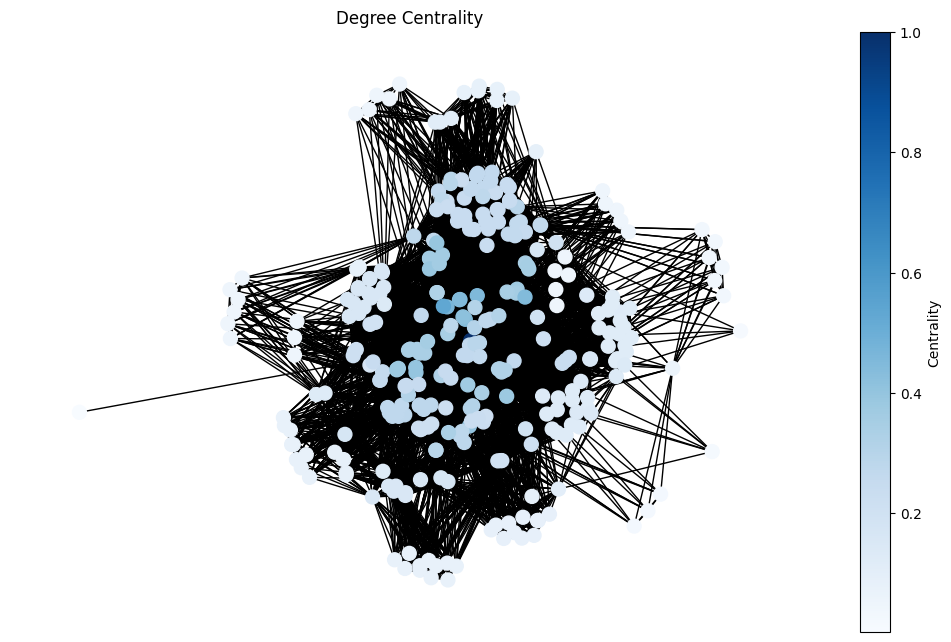

Data behind this chart, as committed beside it:
Node, Degree
마인이스_차란, 1.0
드림어스컴퍼니_FLO, 0.5337
와이어드컴퍼니_케미, 0.4632
인플루디오_포카마켓, 0.454
카카오스타일_지그재그, 0.4479
룩코_에이클로젯, 0.4479
닥터다이어리_닥터다이어리, 0.4448
테사_테사, 0.4417
인프랩_인프런, 0.4172
브레인커머스_잡플래닛, 0.4018
보이저엑스_브루, 0.3988
비프로컴퍼니_비프로11, 0.3988
쿠캣_쿠캣, 0.3957
패스트뷰_뷰어스, 0.3896
그레이드헬스체인_로그, 0.3834
플랭_플랭, 0.3804
퀄슨_리얼클래스, 0.3804
뤼튼테크놀로지스_뤼튼, 0.3804
어웨이크코퍼레이션_초원인, 0.3712
버킷플레이스_오늘의집, 0.3712
라프텔_라프텔, 0.362
어댑트_푸드올로지, 0.362
그립컴퍼니_그립, 0.362
마플코퍼레이션_마플샵, 0.362
비마이프렌즈_비스테이지, 0.362
작당모의_잼페이스, 0.3558
빌리지베이비_베이비빌리, 0.3558
오니스트_오니스트, 0.3497
스카이랩스_스카이랩스, 0.3436
티오더, 0.3436
번개장터_번개장터, 0.3436
킥더허들_피토틱스, 0.3436
트웰브랩스_마렝고, 0.3405
블래스트, 0.3405
패러닷_캐럿, 0.3405
수퍼톤_고요, 0.3405
왓챠_왓챠, 0.3405
아들러_아들러, 0.3405
네오사피엔스_타입캐스트, 0.3405
에이젠글로벌_에이젠글로벌, 0.3374
에아아이트릭스, 0.3221
퍼블리_퍼블리, 0.3221
필라이즈_필라이즈, 0.3221
카카오브이엑스_카카오골프예약, 0.3221
비바이노베이션_착한의사, 0.3221
뉴로핏, 0.3221
루닛_루닛 인사이트 CXR, 0.3221
가제트코리아_유심사, 0.319
마크비전코리아, 0.319
스켈터랩스_스켈터랩스, 0.3129
코리아포트원_포트원, 0.3129
엑스와이지, 0.3129
넛지헬스케어_캐시워크, 0.3098
데이터노우즈_리치고, 0.3098
루센트블록_소유, 0.3098
백패커_아이디어스(idus), 0.2975
우아한형제들_배달의민족, 0.2914
트릿지_트릿지, 0.2914
마이프랜차이즈_마이프차, 0.2914
컬리_컬리, 0.2914
... 267 more rows
